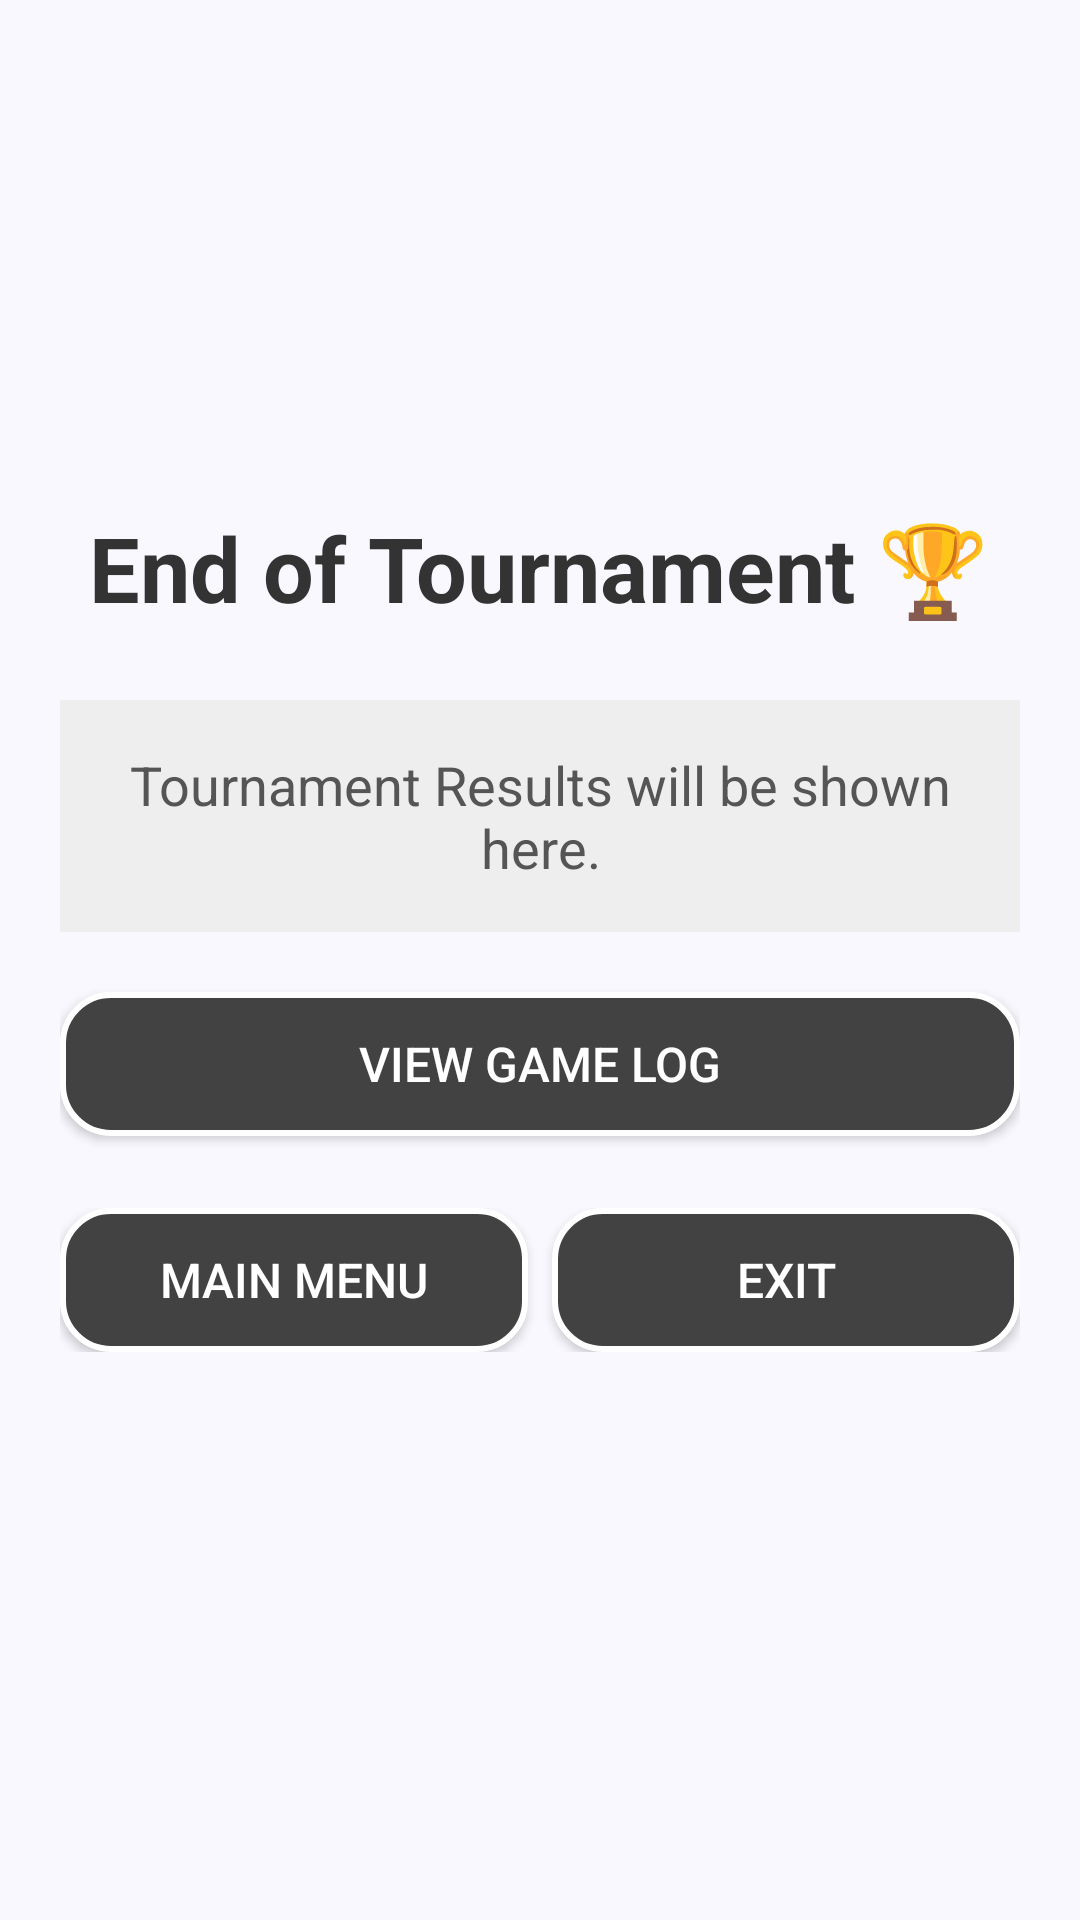

Produce the Android XML layout that renders to this screen, including the resource entries it uses.
<!-- AndroidManifest.xml: activity theme Theme.Canoga_Android_ElijahC -->
<!-- res/layout/activity_tournament_results.xml -->
<?xml version="1.0" encoding="utf-8"?>
<LinearLayout
    xmlns:android="http://schemas.android.com/apk/res/android"
    android:orientation="vertical"
    android:layout_width="match_parent"
    android:layout_height="match_parent"
    android:padding="20dp"
    android:gravity="center"
    android:background="#FAF8FF">

    
    <TextView
        android:id="@+id/tvResultsHeader"
        android:layout_width="wrap_content"
        android:layout_height="wrap_content"
        android:text="End of Tournament 🏆"
        android:textSize="30sp"
        android:textStyle="bold"
        android:textColor="#333333"
        android:layout_marginBottom="24dp"
        android:gravity="center"
        android:textAlignment="center"/>

    
    <TextView
        android:id="@+id/tvResults"
        android:layout_width="match_parent"
        android:layout_height="wrap_content"
        android:text="Tournament Results will be shown here."
        android:textSize="18sp"
        android:textColor="#555555"
        android:background="#EEEEEE"
        android:padding="16dp"
        android:layout_marginBottom="20dp"
        android:gravity="center"
        android:textAlignment="center"/>

    
    <TextView
        android:id="@+id/tvLogContent"
        android:layout_width="match_parent"
        android:layout_height="wrap_content"
        android:visibility="gone"
        android:text="Game Log Content"/>

    
    <Button
        android:id="@+id/btnLog"
        android:layout_width="match_parent"
        android:layout_height="wrap_content"
        android:text="View Game Log"
        android:textSize="16sp"
        android:textColor="#FFFFFF"
        android:background="@drawable/rounded_button"
        android:padding="12dp"
        android:layout_marginBottom="24dp"/>

    
    <LinearLayout
        android:orientation="horizontal"
        android:layout_width="match_parent"
        android:layout_height="wrap_content"
        android:gravity="center"
        android:layout_marginBottom="20dp">

        <Button
            android:id="@+id/btnMainMenu"
            android:layout_width="0dp"
            android:layout_weight="1"
            android:layout_height="wrap_content"
            android:text="Main Menu"
            android:textSize="16sp"
            android:background="@drawable/rounded_button"
            android:textColor="#FFFFFF"
            android:layout_marginEnd="8dp"
            android:padding="12dp"/>

        <Button
            android:id="@+id/btnExit"
            android:layout_width="0dp"
            android:layout_weight="1"
            android:layout_height="wrap_content"
            android:text="Exit"
            android:textSize="16sp"
            android:background="@drawable/rounded_button"
            android:textColor="#FFFFFF"
            android:padding="12dp"/>
    </LinearLayout>
</LinearLayout>
<!-- resources referenced by this layout -->
<resources>
  <!-- drawable rounded_button (drawable) -->
  <?xml version="1.0" encoding="utf-8"?>
  <shape xmlns:android="http://schemas.android.com/apk/res/android">
      <solid android:color="#424242" />
      <stroke android:width="2dp" android:color="@android:color/white"/>
      <corners android:radius="16dp" />
      <padding android:left="8dp" android:top="8dp" android:right="8dp" android:bottom="8dp" />
  </shape>
  <style name="Theme.Canoga_Android_ElijahC" parent="Base.Theme.Canoga_Android_ElijahC" />
  <style name="Base.Theme.Canoga_Android_ElijahC" parent="Theme.Material3.DayNight.NoActionBar">
          
          
      </style>
</resources>
